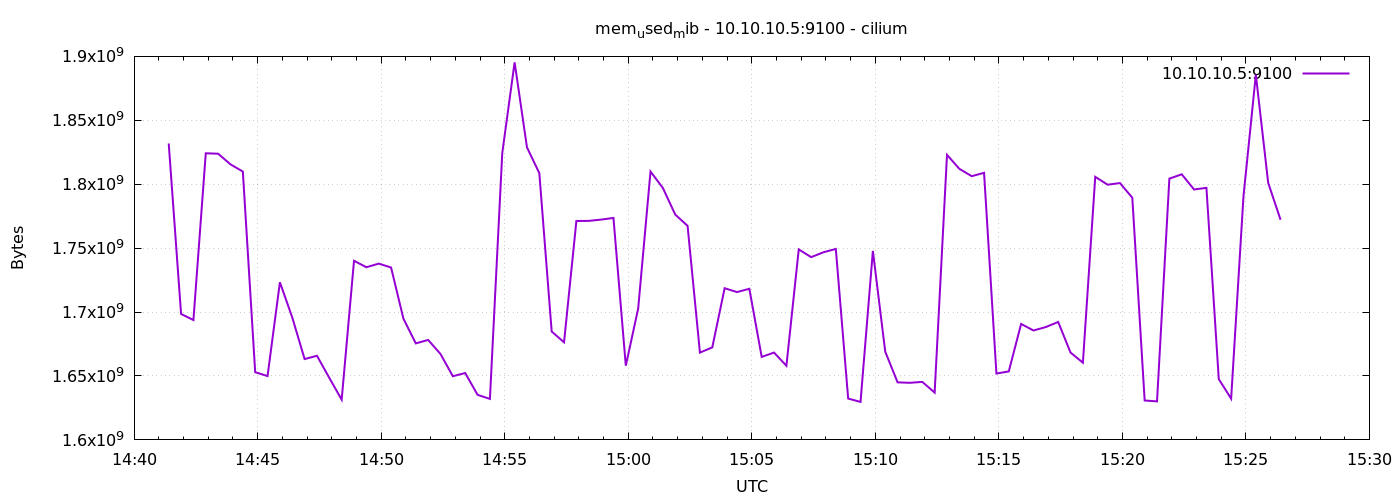

The table this chart was drawn from, first rows:
1776955284	1831886848
1776955314	1698516992
1776955344	1693732864
1776955374	1824202752
1776955404	1823866880
1776955434	1815543808
1776955464	1809903616
1776955494	1652973568
1776955524	1649930240
1776955554	1723326464
1776955584	1695793152
1776955614	1663238144
1776955644	1665798144
1776955674	1648496640
1776955704	1631453184
1776955734	1740107776
1776955764	1735065600
1776955794	1737887744
1776955824	1734823936
1776955854	1694801920
1776955884	1675497472
1776955914	1678200832
1776955944	1667203072
1776955974	1649803264
1776956004	1652318208
1776956034	1635270656
1776956064	1632047104
1776956094	1824391168
1776956124	1895342080
1776956154	1828806656
1776956184	1808646144
1776956214	1684779008
1776956244	1676345344
1776956274	1771233280
1776956304	1771327488
1776956334	1772310528
1776956364	1773625344
1776956394	1658056704
1776956424	1702612992
1776956454	1809932288
1776956484	1797066752
1776956514	1776275456
1776956544	1767419904
1776956574	1668304896
1776956604	1672355840
1776956634	1718652928
1776956664	1715630080
1776956694	1718202368
1776956724	1664929792
1776956754	1668313088
1776956784	1657974784
1776956814	1749028864
1776956844	1742946304
1776956874	1746780160
1776956904	1749360640
1776956934	1632329728
1776956964	1629720576
1776956994	1747824640
1776957024	1669062656
1776957054	1645010944
1776957084	1644658688
... 30 more rows
